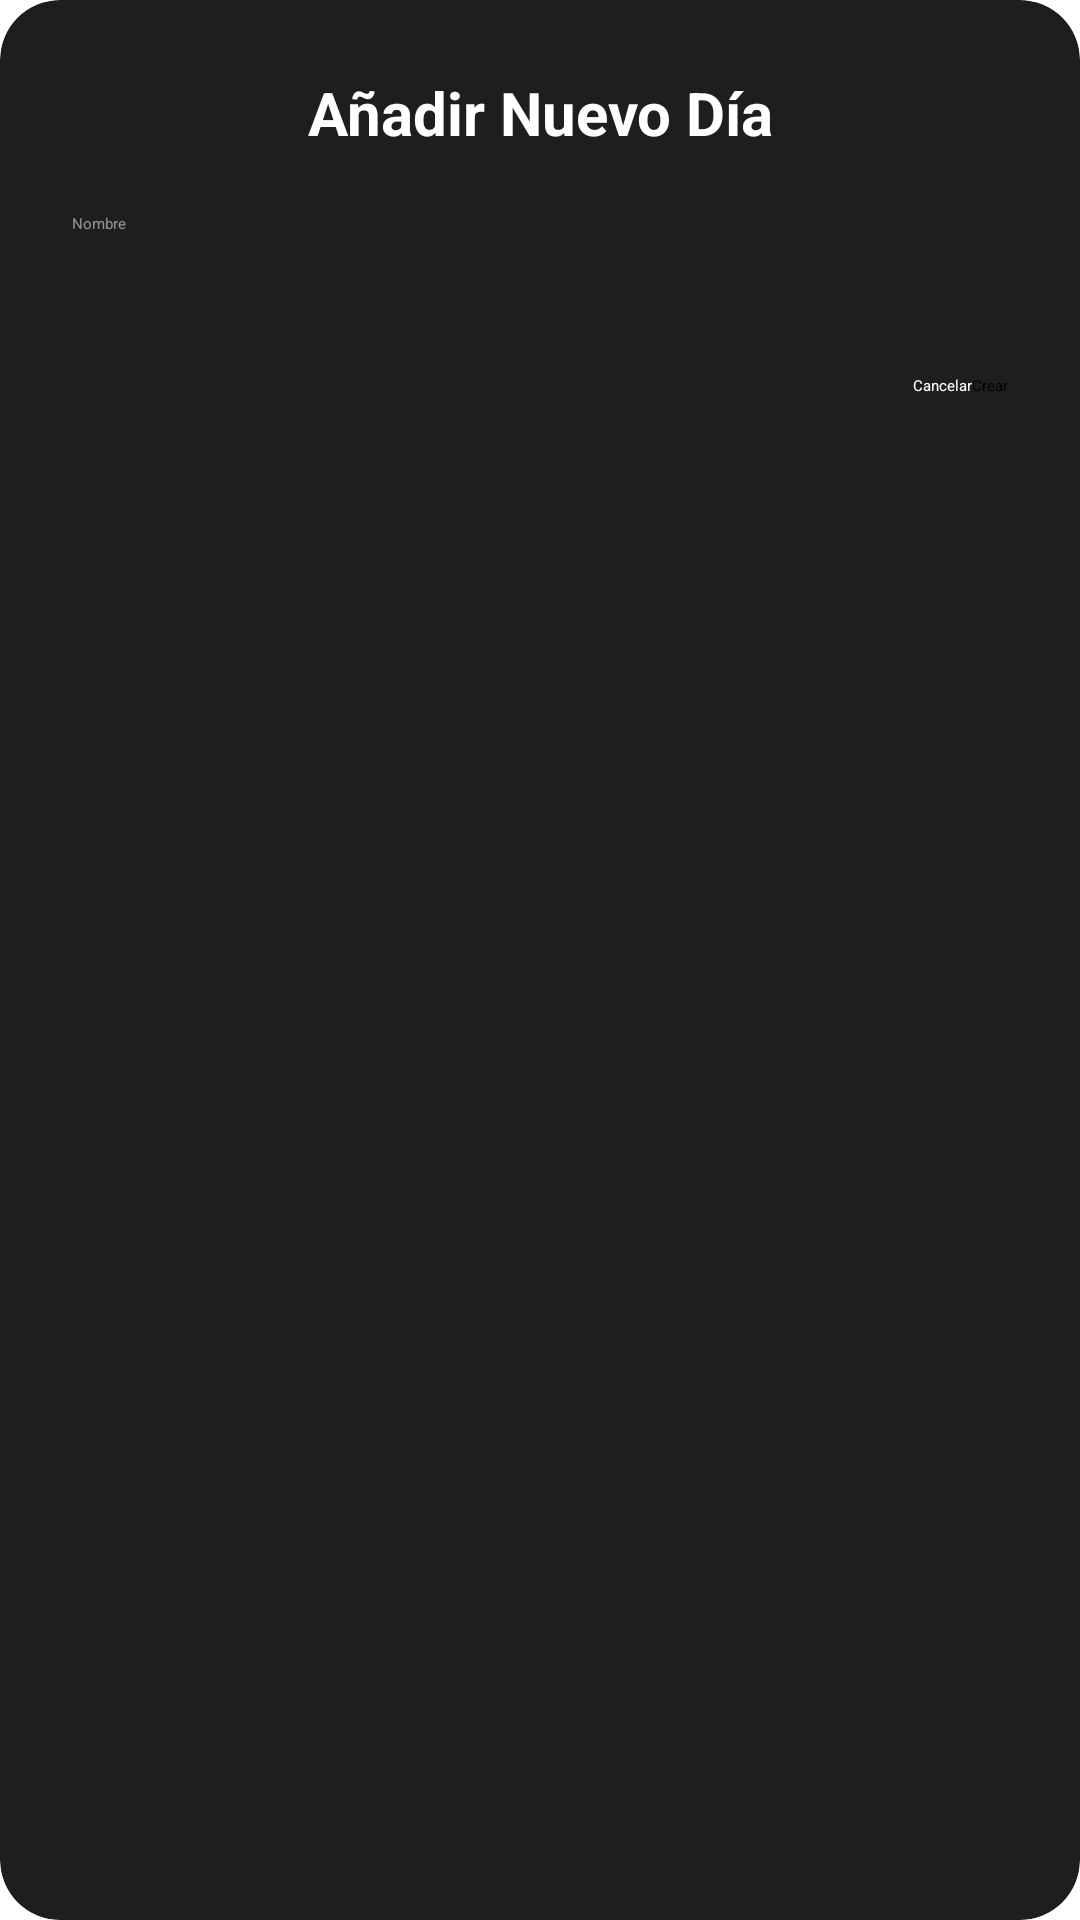

Layout XML and referenced resources for this Android screen:
<!-- AndroidManifest.xml: application theme Theme.FitnessApp -->
<!-- res/layout/crear_dia.xml -->
<?xml version="1.0" encoding="utf-8"?>
<androidx.cardview.widget.CardView
    xmlns:android="http://schemas.android.com/apk/res/android"
    xmlns:app="http://schemas.android.com/apk/res-auto"
    android:layout_width="match_parent"
    android:layout_height="wrap_content"
    app:cardBackgroundColor="#1E1E1E"
    app:cardCornerRadius="20dp">

    <LinearLayout
        android:id="@+id/layoutCrearDia"
        android:layout_width="match_parent"
        android:layout_height="wrap_content"
        android:orientation="vertical"
        android:padding="24dp">

        <TextView
            android:id="@+id/tituloCrearDia"
            android:layout_width="match_parent"
            android:layout_height="wrap_content"
            android:text="Añadir Nuevo Día"
            android:textColor="@color/white"
            android:textSize="20sp"
            android:textStyle="bold"
            android:gravity="center"
            android:layout_marginBottom="20dp"/>

        <EditText
            android:id="@+id/editNombreNuevoDia"
            android:layout_width="match_parent"
            android:layout_height="wrap_content"
            android:hint="Nombre"
            android:textColor="@color/white"
            android:textColorHint="#80FFFFFF"
            android:backgroundTint="@color/white"/>

        <TextView
            android:layout_width="wrap_content"
            android:layout_height="wrap_content"
            android:text="Selecciona el día de la semana:"
            android:textColor="@color/BotonesImagenes"
            android:layout_marginTop="15dp"/>

        <Spinner
            android:id="@+id/spinnerDiaSemana"
            android:layout_width="match_parent"
            android:layout_height="wrap_content"
            android:backgroundTint="@color/white"
            android:layout_marginTop="5dp"/>

        <LinearLayout
            android:layout_width="match_parent"
            android:layout_height="wrap_content"
            android:orientation="horizontal"
            android:gravity="end"
            android:layout_marginTop="20dp">

            <Button
                android:id="@+id/botonCancelarNuevoDia"
                android:layout_width="wrap_content"
                android:layout_height="wrap_content"
                android:text="Cancelar"
                android:backgroundTint="@android:color/transparent"
                android:textColor="@color/white"/>

            <Button
                android:id="@+id/botonGuardarNuevoDia"
                android:layout_width="wrap_content"
                android:layout_height="wrap_content"
                android:text="Crear"
                android:backgroundTint="@color/BotonesImagenes"
                android:textColor="@color/black"/>
        </LinearLayout>
    </LinearLayout>
</androidx.cardview.widget.CardView>
<!-- resources referenced by this layout -->
<resources>
  <color name="black">#FF000000</color>
  <color name="white">#FFFFFFFF</color>
  <style name="Theme.FitnessApp" parent="Base.Theme.FitnessApp">
      
      <item name="android:navigationBarColor">@android:color/transparent</item>
      <item name="android:statusBarColor">@android:color/transparent</item>
      <item name="android:windowLightStatusBar">?attr/isLightTheme</item>
    </style>
</resources>
